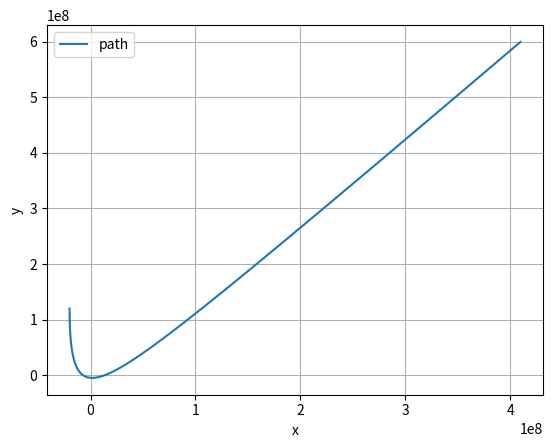

Recreate this plot in Python.
# uncomment the next line if running in a notebook
# %matplotlib inline
import numpy as np
import matplotlib.pyplot as plt

#normalize function to normalize position vector later in the calculations
#normalizing means vector divided by sqr root of all the elements in the vector (to get unit vector)
def normalize(r):
    normalizednum = np.linalg.norm(r)
    if normalizednum == 0:
        return r
    else:
        return r/normalizednum

# mass, grav. constant,initial position and velocity
M = 6.42*(10**23)
G = 6.67408*(10**-11)

#hyperbolic escape initial conditions
"""radius of mars = 3.4*10**6 and escape velocity = 5028.45 m/s"""
initpos = np.array([-2*10**7,1.2*10**8,0])
initvel = np.array([0,-1000,0])

# simulation time, timestep and time
t_max = 1000000
dt = 1
t_array = np.arange(0, t_max, dt)

#create empty list of 0 for position and velocity of the same length as the timesteps
p_list = []
v_list = []


# Euler integration
for t in t_array:

    # append current state to trajectories
    p_list.append(initpos)
    v_list.append(initvel)

    posunitvector = normalize(initpos)
    posmagnitudesqrd = np.linalg.norm(initpos)**2
    a = -(G*M*posunitvector)/(posmagnitudesqrd)    

    # calculate new position and velocity
    initpos = initpos + dt * initvel
    initvel = initvel + dt * a

# convert trajectory lists into arrays, so they can be sliced (useful for Assignment 2)
p_array = np.array(p_list)
v_array = np.array(v_list)

#create empty arrays for x and y coordinates
x_array = np.zeros(len(p_array))
y_array = np.zeros(len(p_array))

#iterate to insert all x and y coordinates from the position array into the x and y arrays
for j in range (len(p_array)):
    x_array[j] = p_array[j][0]
    y_array[j] = p_array[j][1]


#plots trajectory in the orbital plane 
plt.figure(1)
plt.clf()
plt.xlabel('x')
plt.ylabel('y')
plt.grid()
plt.plot(x_array, y_array, label='path')
plt.legend()
plt.show()